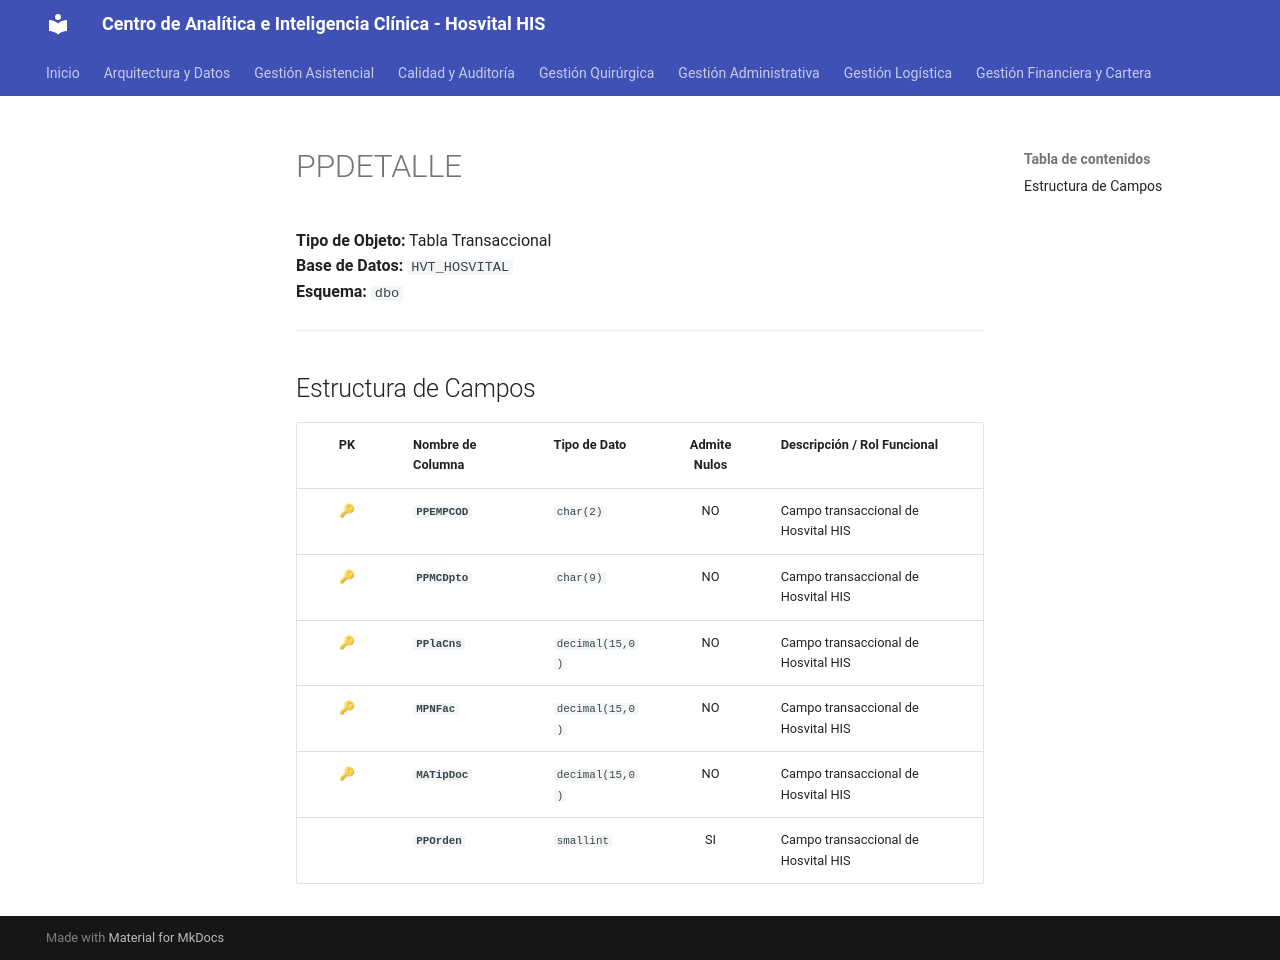

repository: SoporteSaludtech/superset-docs · page: diccionario-general/PPDETALLE/index.html · generator: mkdocs

# PPDETALLE

**Tipo de Objeto:** Tabla Transaccional  
**Base de Datos:** `HVT_HOSVITAL`  
**Esquema:** `dbo`

---

## Estructura de Campos

| PK | Nombre de Columna | Tipo de Dato | Admite Nulos | Descripción / Rol Funcional |
| :-: | :--- | :--- | :-: | :--- |
| 🔑 | **`PPEMPCOD`** | `char(2)` | NO | Campo transaccional de Hosvital HIS |
| 🔑 | **`PPMCDpto`** | `char(9)` | NO | Campo transaccional de Hosvital HIS |
| 🔑 | **`PPlaCns`** | `decimal(15,0)` | NO | Campo transaccional de Hosvital HIS |
| 🔑 | **`MPNFac`** | `decimal(15,0)` | NO | Campo transaccional de Hosvital HIS |
| 🔑 | **`MATipDoc`** | `decimal(15,0)` | NO | Campo transaccional de Hosvital HIS |
|  | **`PPOrden`** | `smallint` | SI | Campo transaccional de Hosvital HIS |
